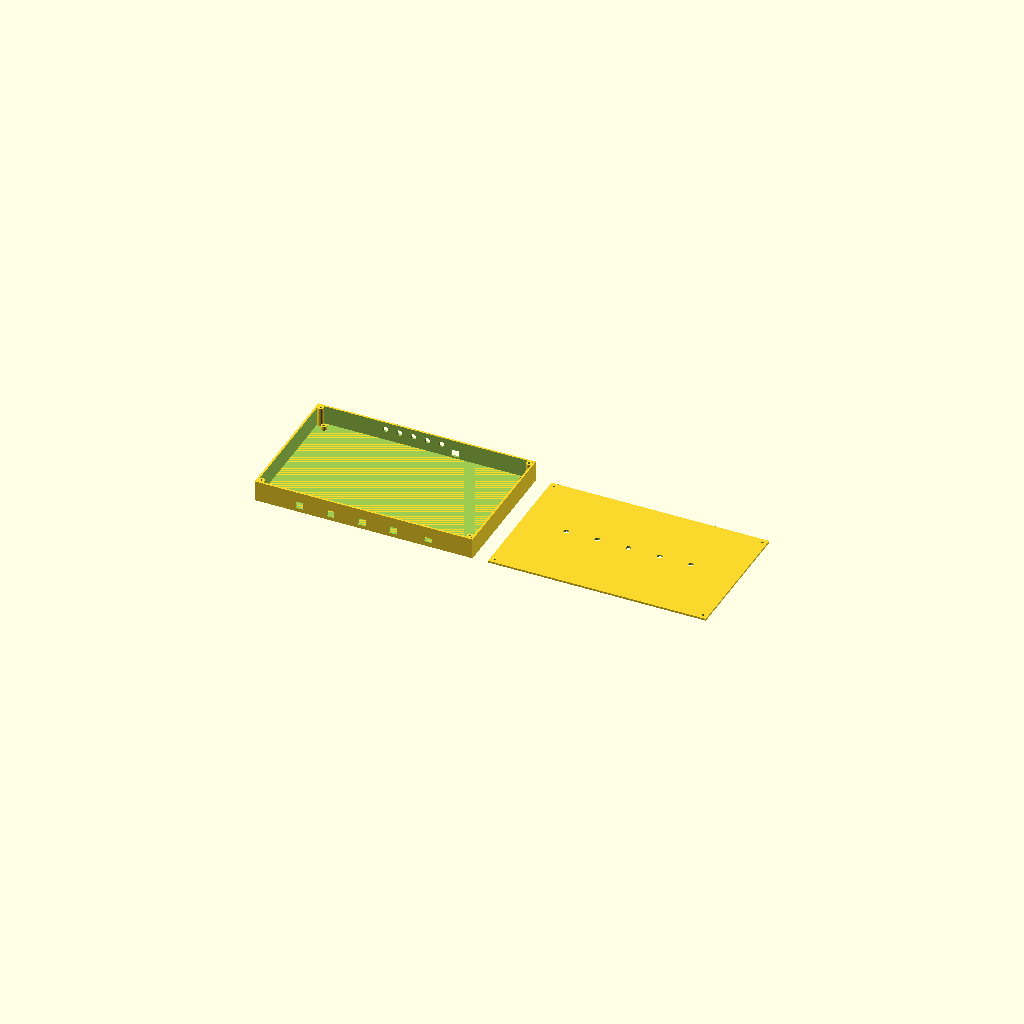
Cell 1: rendered with the file's own defaults.
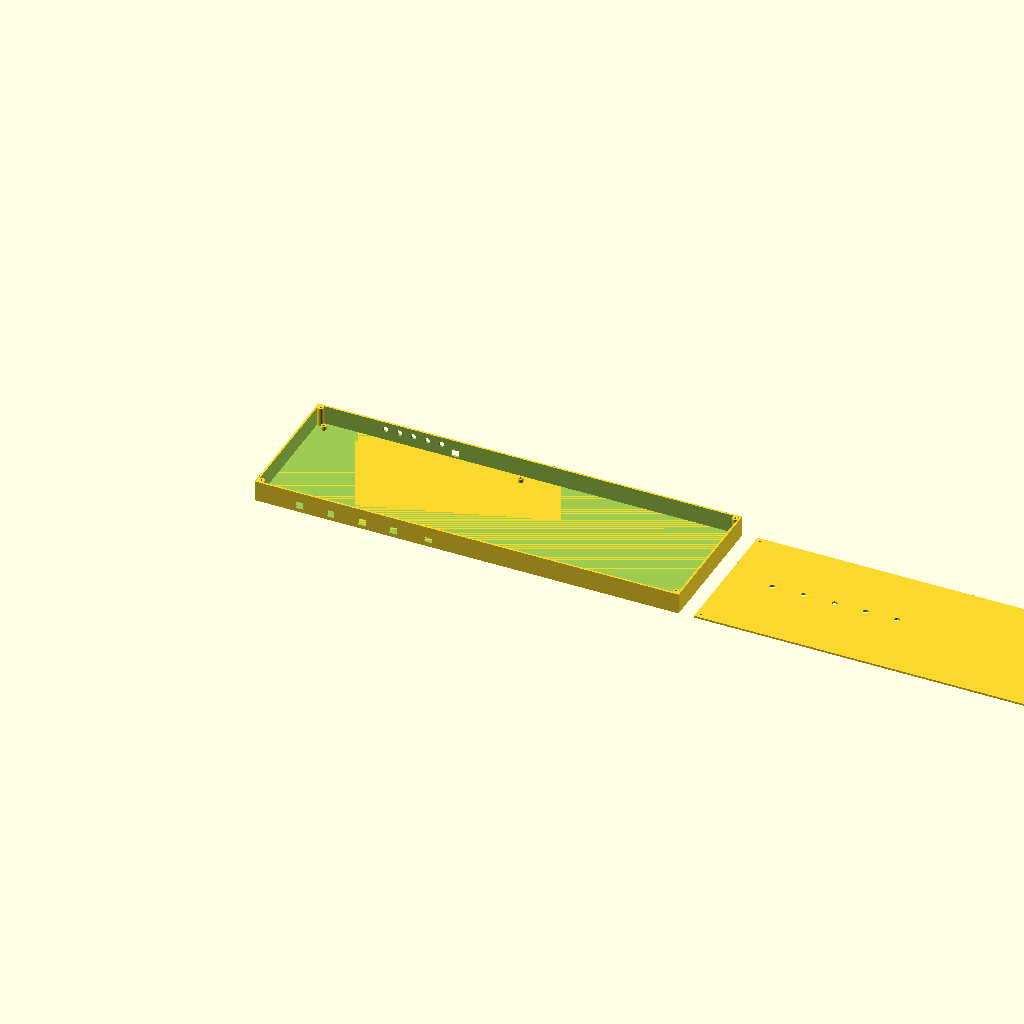
Cell 2 — pcb_w set to 530.2, the other parameters unchanged.
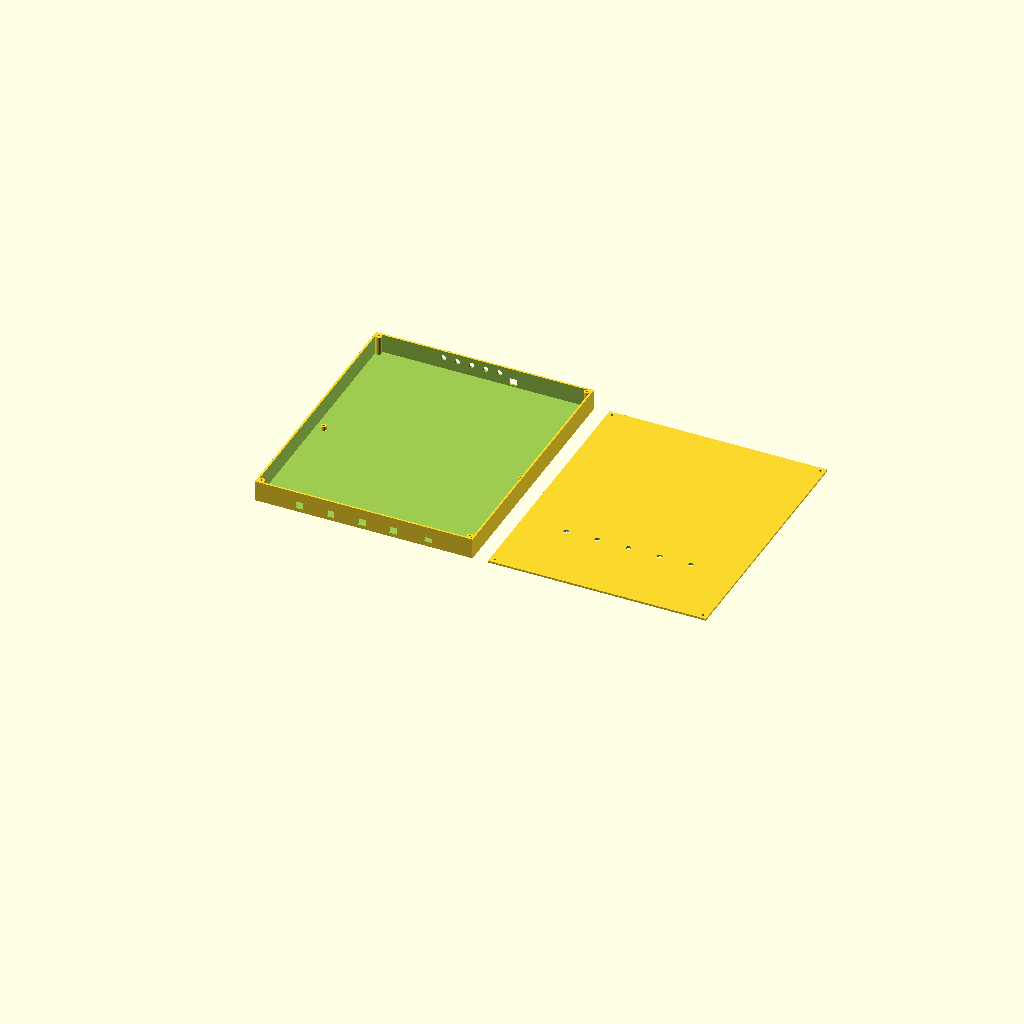
Cell 3: the same model with pcb_h = 320.2.
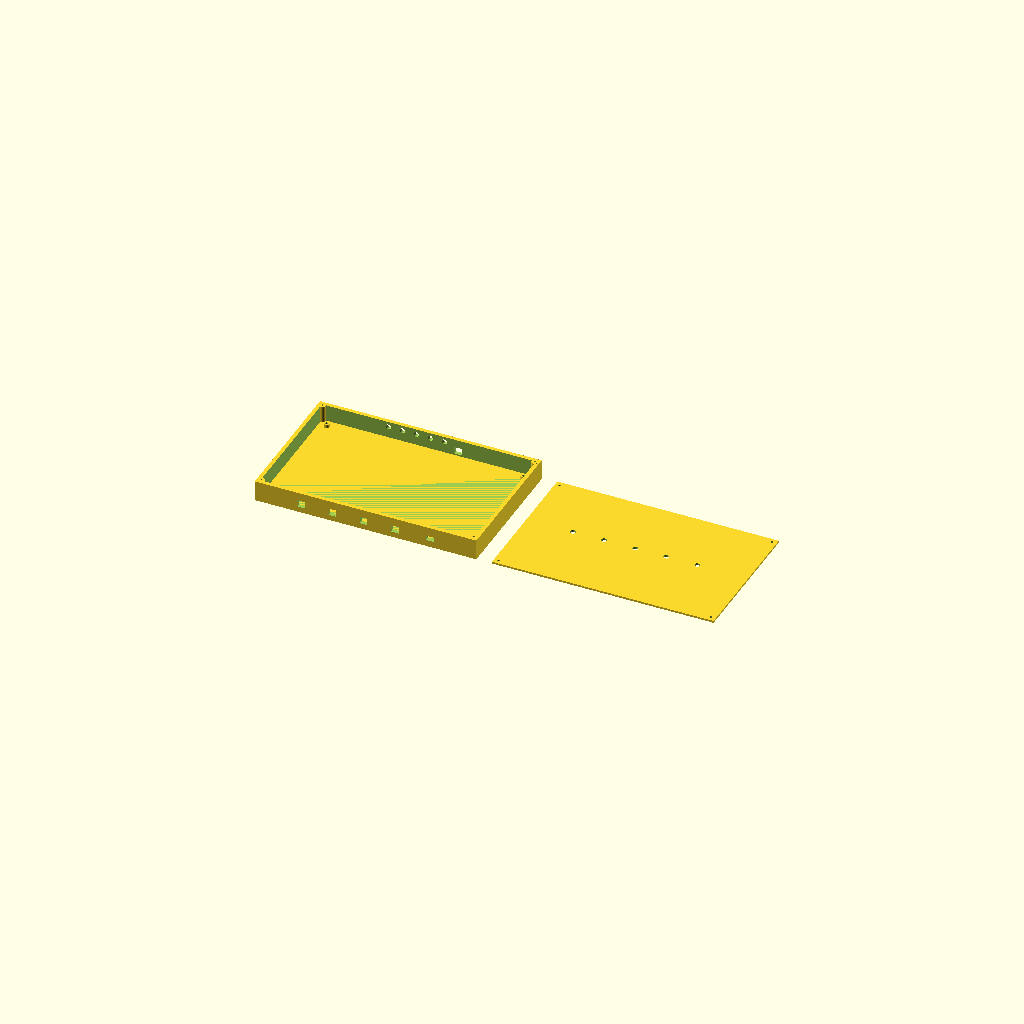
Cell 4: wall = 5 (everything else at default).
All cells are drawn from one camera (rotation 55°, 0°, 25°, orthographic, colour scheme Cornfield), so only the parameter changes between them.
Source of the model, v1/mechanical/MeetingHub-4-Case.scad:
// MeetingHub-4 - Enclosure (OpenSCAD)
// Version: 0.1 (DRAFT - not yet visually verified, see mechanical/README.md)
//
// Coordinate convention matches the PCB's own reference frame from
// PCB-001-LayoutGuide.md Fase 4/5: Y=0 is the BACK of the device
// (J1/J2-J5 side), Y=pcb_h is the FRONT (J6/SW1-5 side), Z is UP
// (RV1-5 potentiometer shafts point up through the lid).
//
// All component positions below are copied directly from the real,
// DRC-clean MeetingHub-4.kicad_pcb (checked via pcbnew), relative to
// the board's own bottom-left corner (0,0). Component HEIGHTS
// (relay, electrolytic caps, pot shaft length, DIP-8 socket) are NOT
// in any project file - the values below are typical/approximate for
// these part families and are called out explicitly. Verify against
// the real datasheets/parts before printing, and adjust `wall_height`
// and `shaft_reach` if needed.

// ---------- Board facts (from MeetingHub-4.kicad_pcb) ----------
pcb_w = 265.1;
pcb_h = 160.1;
pcb_t = 1.6;

// Mounting holes (M3, unplated 3.2mm), relative to board corner
mh_positions = [[6.05,6.05], [259.05,6.05], [6.05,154.05], [259.05,154.05]];
mh_drill = 3.2;

// Back panel (Y=0 side): J1 (USB-C) + J2-J5 (TRRS to notebooks)
usb_c_pos = [210.05, 15.05];
trrs_back_pos = [[50.05,15.05], [90.05,15.05], [130.05,15.05], [170.05,15.05]]; // J2..J5

// Front panel (Y=pcb_h side): J6 (headset TRRS) + SW1-5 anchor points
trrs_front_pos = [170.05, 147.05]; // J6
sw_anchor_pos = [[80.05,147.05],[98.05,147.05],[116.05,147.05],[134.05,147.05],[152.05,147.05]]; // SW1..SW5

// Top panel: RV1-5 potentiometer shafts (assumed to point +Z, per
// PCB-001 Fase 3.1: "eixo do RK097 aponta pra cima")
rv_positions = [[50.05,85.05],[90.05,85.05],[130.05,85.05],[170.05,85.05],[210.05,85.05]]; // RV1..RV5

// ---------- Enclosure parameters (assumptions - adjust freely) ----------
wall = 2.5;             // wall thickness, typical for FDM
margin = 5;             // clearance from PCB edge to inner wall (X and Y)
standoff_h = 5;         // PCB stands this high above the case floor
// ASSUMPTION: tallest components above the PCB top surface (relay
// G5V-1 ~15.7mm, DIP-8 + socket ~10mm, 220uF radial cap ~16mm, RK097
// pot body ~10mm) - not from a project file, typical datasheet values.
component_clearance = 20;
wall_height = standoff_h + pcb_t + component_clearance; // inner cavity height
lid_t = 2.5;

// Cutout sizes (generous "clearance window" style rather than tight
// datasheet-precision cutouts, since exact connector protrusion depth
// isn't documented - see mechanical/README.md before finalizing)
trrs_cut_w = 10;   // 3.5mm TRRS jack window
trrs_cut_h = 9;
usb_cut_w = 11;    // USB-C window
usb_cut_h = 6;
pot_hole_d = 7;    // RK097 shaft/bushing clearance hole
sw_hole_d = 7;     // generic mini toggle/pushbutton hole - resize to your actual switch

// Corner standoffs for the lid screws (separate from the PCB's own
// mounting posts), inset from the OUTER case corner
lid_post_inset = 6;
lid_post_od = 8;
lid_screw_d = 3.2;

// ---------- Derived ----------
case_w = pcb_w + 2*margin + 2*wall;
case_h = pcb_h + 2*margin + 2*wall;
pcb_origin = [wall+margin, wall+margin]; // PCB (0,0) in case-local XY

module mounting_post(d_outer, d_hole, h) {
    difference() {
        cylinder(d=d_outer, h=h, $fn=32);
        translate([0,0,-1]) cylinder(d=d_hole, h=h+2, $fn=24);
    }
}

module bottom_shell() {
    difference() {
        union() {
            // floor + walls
            cube([case_w, case_h, wall]);
            difference() {
                cube([case_w, case_h, wall_height]);
                translate([wall, wall, wall])
                    cube([case_w-2*wall, case_h-2*wall, wall_height]);
            }
        }
        // Back panel cutouts (Y=0 side): J1 + J2-J5
        translate([pcb_origin[0]+usb_c_pos[0], -1, wall+standoff_h+pcb_t-usb_cut_h/2])
            cube([usb_cut_w, wall+2, usb_cut_h]);
        for (p = trrs_back_pos)
            translate([pcb_origin[0]+p[0]-trrs_cut_w/2, -1, wall+standoff_h+pcb_t-trrs_cut_h/2])
                cube([trrs_cut_w, wall+2, trrs_cut_h]);

        // Front panel cutouts (Y=pcb_h side): J6 + SW1-5
        translate([pcb_origin[0]+trrs_front_pos[0]-trrs_cut_w/2, case_h-wall-1, wall+standoff_h+pcb_t-trrs_cut_h/2])
            cube([trrs_cut_w, wall+2, trrs_cut_h]);
        for (p = sw_anchor_pos)
            translate([pcb_origin[0]+p[0], case_h-wall-1, wall+standoff_h+pcb_t+8])
                rotate([-90,0,0]) cylinder(d=sw_hole_d, h=wall+2, $fn=24);
    }

    // PCB mounting standoffs (M3), positioned at MH1-4
    for (p = mh_positions)
        translate([pcb_origin[0]+p[0], pcb_origin[1]+p[1], wall])
            mounting_post(d_outer=7, d_hole=mh_drill, h=standoff_h);

    // Lid screw standoffs, near the 4 outer corners
    lid_post_xy = [
        [lid_post_inset, lid_post_inset],
        [case_w-lid_post_inset, lid_post_inset],
        [lid_post_inset, case_h-lid_post_inset],
        [case_w-lid_post_inset, case_h-lid_post_inset]
    ];
    for (p = lid_post_xy)
        translate([p[0], p[1], wall])
            mounting_post(d_outer=lid_post_od, d_hole=lid_screw_d*0.85, h=wall_height-wall); // self-tap pilot hole
}

module lid() {
    difference() {
        cube([case_w, case_h, lid_t]);
        // pot shaft holes
        for (p = rv_positions)
            translate([pcb_origin[0]+p[0], pcb_origin[1]+p[1], -1])
                cylinder(d=pot_hole_d, h=lid_t+2, $fn=24);
        // lid screw clearance holes (through-holes, no threads)
        lid_post_xy = [
            [lid_post_inset, lid_post_inset],
            [case_w-lid_post_inset, lid_post_inset],
            [lid_post_inset, case_h-lid_post_inset],
            [case_w-lid_post_inset, case_h-lid_post_inset]
        ];
        for (p = lid_post_xy)
            translate([p[0], p[1], -1])
                cylinder(d=lid_screw_d, h=lid_t+2, $fn=24);
    }
}

// ---------- Render ----------
// Comment one out / translate the other sideways to view both at once
bottom_shell();
translate([case_w + 20, 0, 0]) lid();
Customizer parameters (derived from the source; name, type, default, range or options):
pcb_w: number, default 265.1
pcb_h: number, default 160.1
pcb_t: number, default 1.6
mh_drill: number, default 3.2
usb_c_pos: vector, default [210.05, 15.05]
trrs_front_pos: vector, default [170.05, 147.05]
wall: number, default 2.5
margin: number, default 5
standoff_h: number, default 5
component_clearance: number, default 20
lid_t: number, default 2.5
trrs_cut_w: number, default 10
trrs_cut_h: number, default 9
usb_cut_w: number, default 11
usb_cut_h: number, default 6
pot_hole_d: number, default 7
sw_hole_d: number, default 7
lid_post_inset: number, default 6
lid_post_od: number, default 8
lid_screw_d: number, default 3.2
